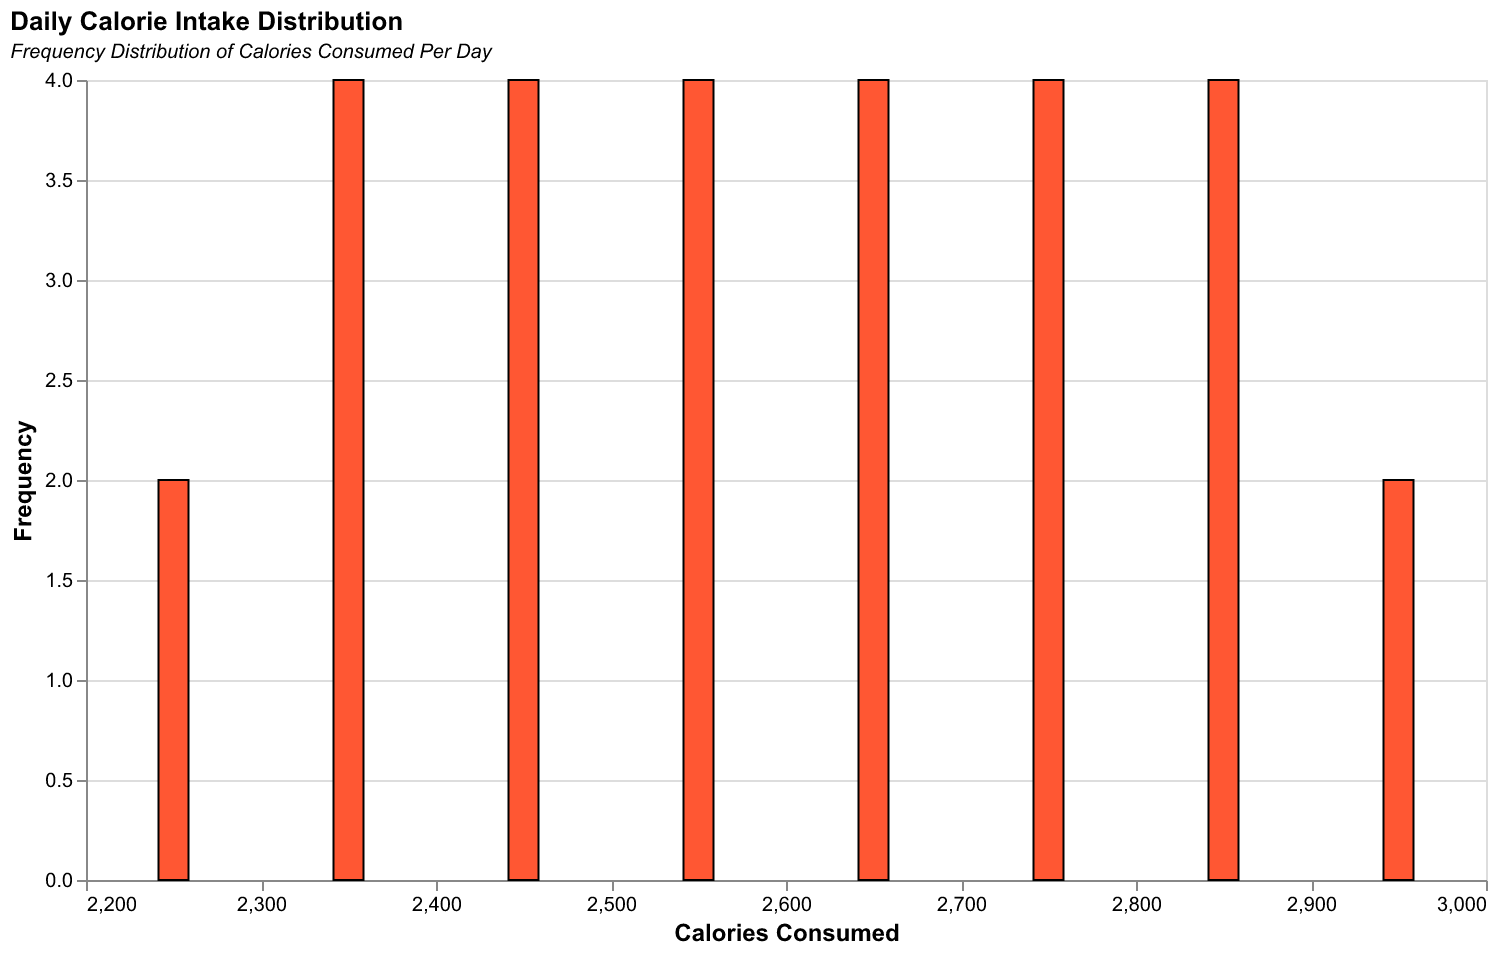

The data file committed next to this chart (first rows):
Day, Calories
Monday, 2200
Tuesday, 2300
Wednesday, 2500
Thursday, 2400
Friday, 2600
Saturday, 2800
Sunday, 2700
Monday, 2250
Tuesday, 2350
Wednesday, 2550
Thursday, 2450
Friday, 2650
Saturday, 2850
Sunday, 2750
Monday, 2300
Tuesday, 2400
Wednesday, 2600
Thursday, 2500
Friday, 2700
Saturday, 2900
Sunday, 2800
Monday, 2350
Tuesday, 2450
Wednesday, 2650
Thursday, 2550
Friday, 2750
Saturday, 2950
Sunday, 2850
